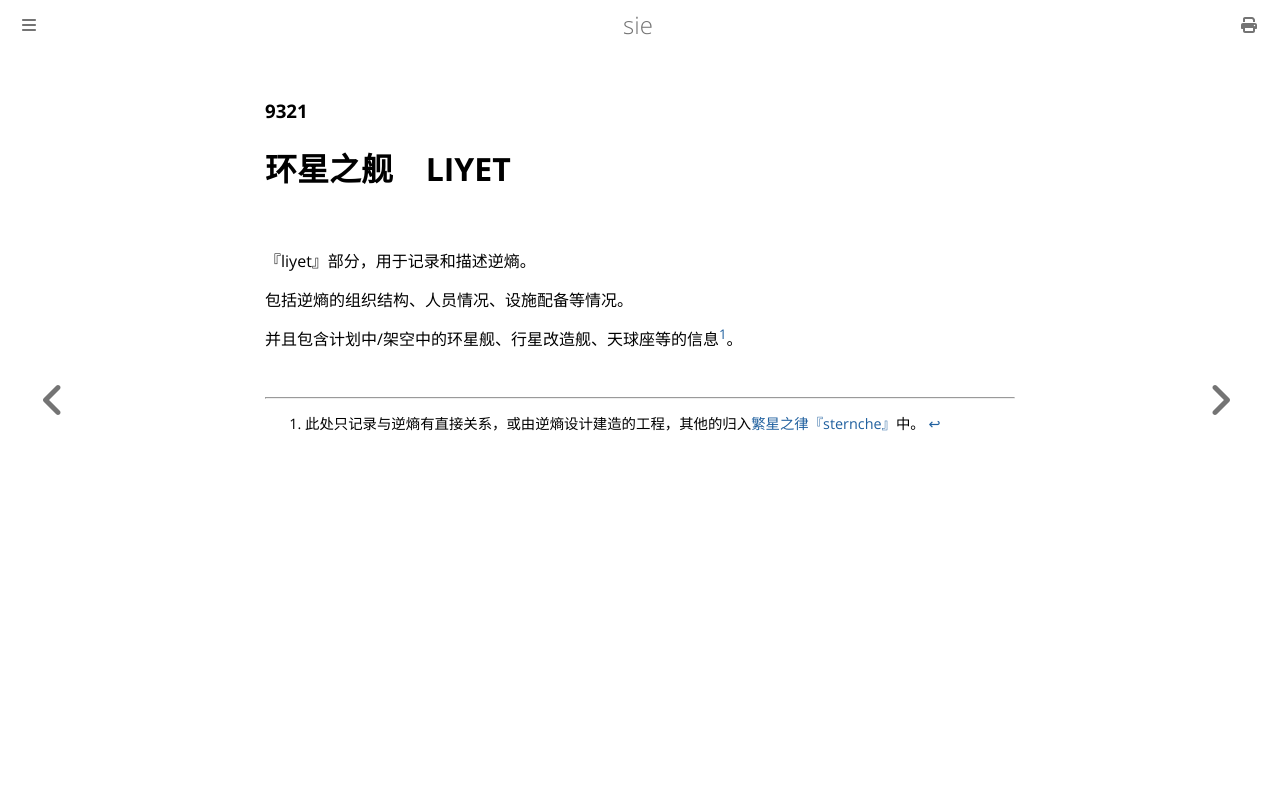

repository: yllllyb/sie · page: 9321/index.html · generator: mdbook

### 9321

# 环星之舰 &ensp; LIYET

<br/>

『liyet』部分，用于记录和描述逆熵。

包括逆熵的组织结构、人员情况、设施配备等情况。

并且包含计划中/架空中的环星舰、行星改造舰、天球座等的信息[^<sup>1</sup>]。

<br/>

[^<sup>1</sup>]: 此处只记录与逆熵有直接关系，或由逆熵设计建造的工程，其他的归入[繁星之律『sternche』](../6371/index.html)中。
